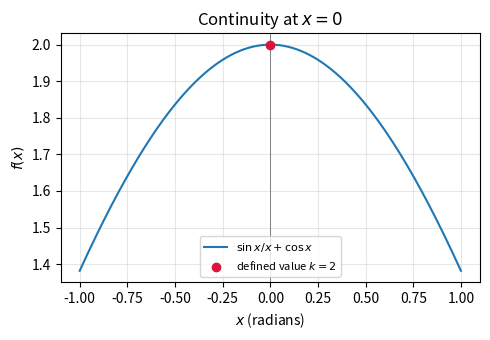

Generate this figure with matplotlib: (Note: this script raises an exception after producing the figure.)
from pathlib import Path
import numpy as np
import matplotlib.pyplot as plt
x=np.linspace(-1,1,800); y=np.sin(x)/x+np.cos(x)
y[np.abs(x)<1e-10]=2
fig,ax=plt.subplots(figsize=(5,3.5)); ax.plot(x,y,label=r'$\sin x/x+\cos x$')
ax.scatter([0],[2],color='crimson',zorder=4,label='defined value $k=2$')
ax.axvline(0,color='gray',lw=.7); ax.grid(alpha=.3); ax.legend(fontsize=8)
ax.set(xlabel='$x$ (radians)',ylabel='$f(x)$',title='Continuity at $x=0$')
fig.tight_layout(); out=Path(__file__).resolve().parent.parent/'figs'/'4.1.7.png'; fig.savefig(out,dpi=250)
print('lim(x→0) [sin(x)/x+cos(x)]=2, hence k=2. Figure:',out)
